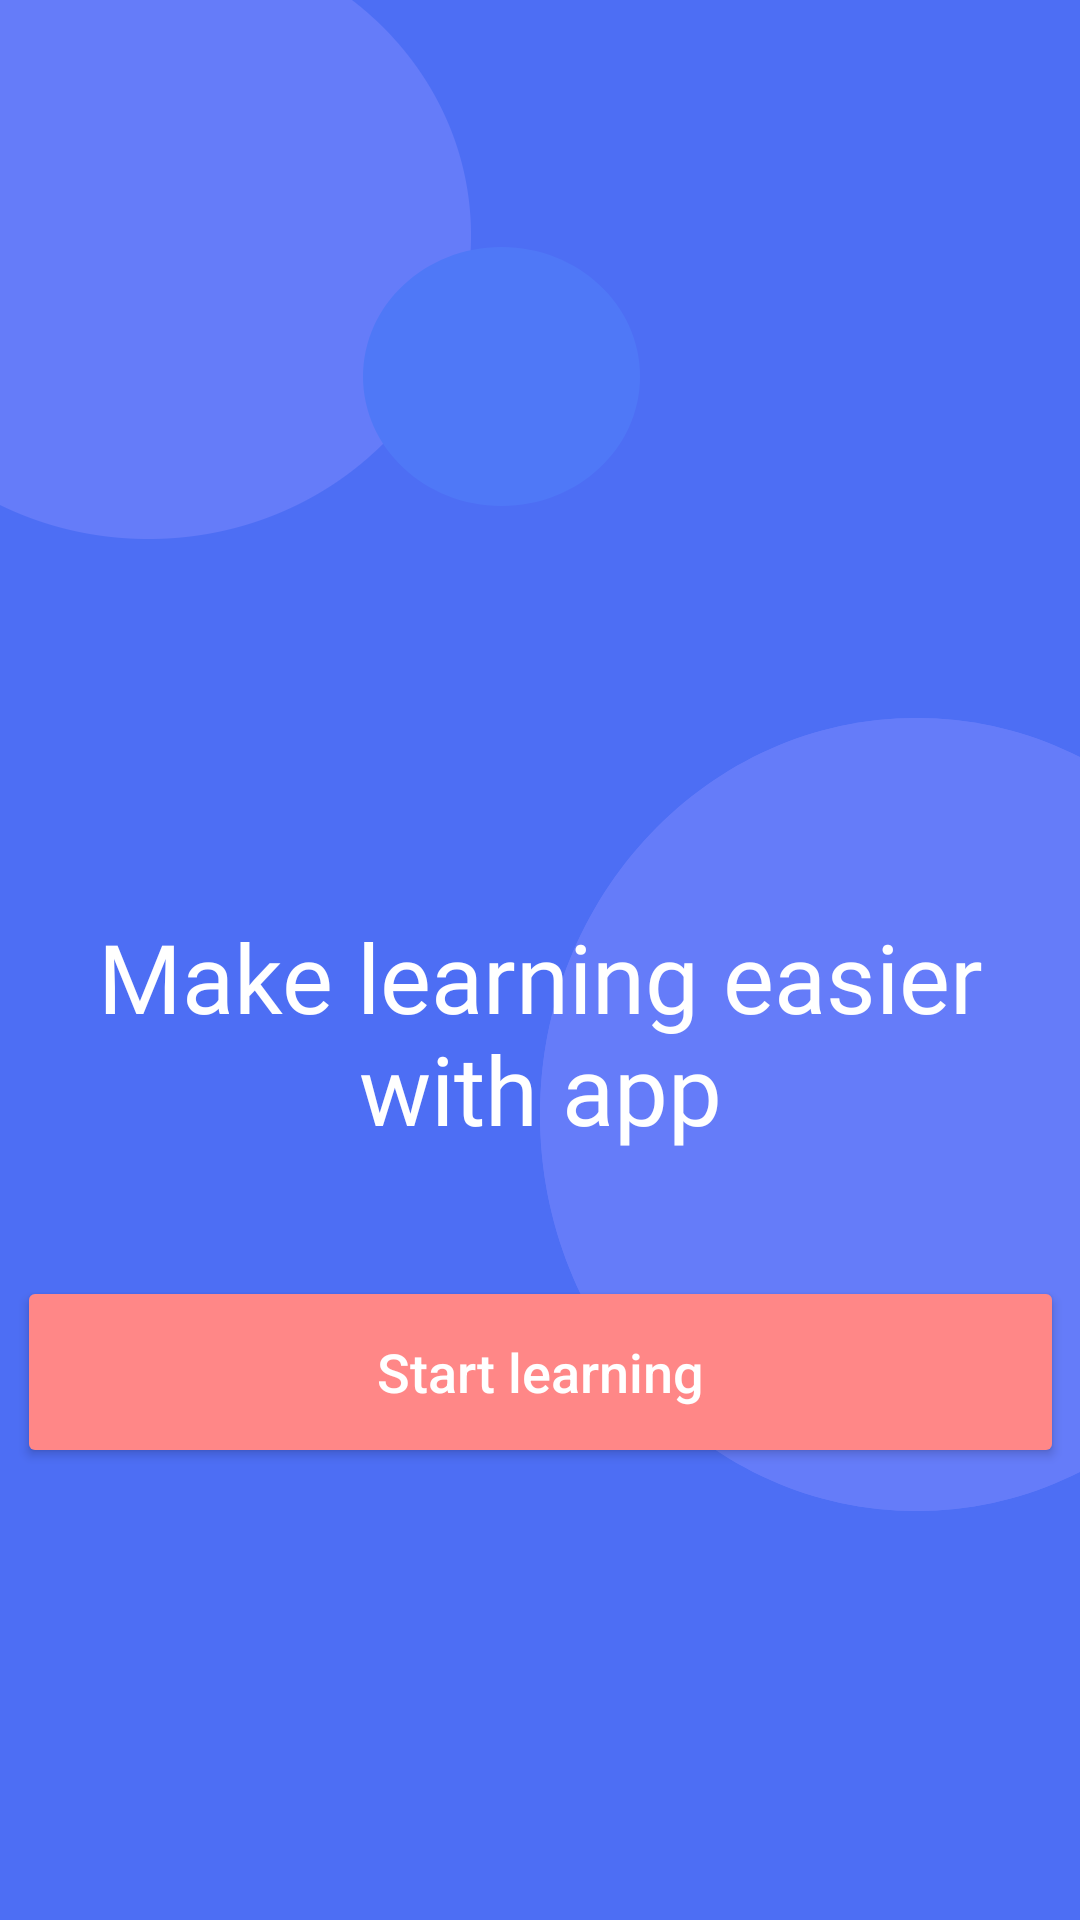

Here is an Android app screen rendered from its layout file. Give the layout XML and the strings, colors and styles it references.
<!-- AndroidManifest.xml: activity theme Theme.MyPlans.GetStarted -->
<!-- res/layout/activity_get_started.xml -->
<?xml version="1.0" encoding="utf-8"?>
<androidx.constraintlayout.widget.ConstraintLayout xmlns:android="http://schemas.android.com/apk/res/android"
    xmlns:app="http://schemas.android.com/apk/res-auto"
    xmlns:tools="http://schemas.android.com/tools"
    android:layout_width="match_parent"
    android:layout_height="match_parent"
    android:background="@drawable/background_blue"
    tools:context=".activities.GetStartedActivity">

    <ImageView
        android:id="@+id/imageView"
        android:layout_width="265dp"
        android:layout_height="198dp"
        android:layout_marginTop="82dp"
        app:layout_constraintEnd_toEndOf="parent"
        app:layout_constraintStart_toStartOf="parent"
        app:layout_constraintTop_toTopOf="parent"
        app:srcCompat="@drawable/image_get_started" />

    <TextView
        android:id="@+id/textView"
        android:layout_width="wrap_content"
        android:layout_height="wrap_content"
        android:layout_marginStart="32dp"
        android:layout_marginTop="24dp"
        android:layout_marginEnd="32dp"
        android:fontFamily="@font/avenir_regular"
        android:text="Make learning easier with app"
        android:textAlignment="center"
        android:textColor="@color/white"
        android:textSize="32sp"
        app:layout_constraintEnd_toEndOf="parent"
        app:layout_constraintStart_toStartOf="parent"
        app:layout_constraintTop_toBottomOf="@+id/imageView" />

    <Button
        android:id="@+id/get_started"
        android:layout_width="349dp"
        android:layout_height="64dp"
        android:layout_marginStart="32dp"
        android:layout_marginTop="41dp"
        android:layout_marginEnd="32dp"
        android:backgroundTint="@color/pink"
        android:text="@string/start_learning"
        android:textAllCaps="false"
        android:textSize="18sp"
        android:textColor="@color/white"
        app:cornerRadius="15dp"
        app:layout_constraintEnd_toEndOf="parent"
        app:layout_constraintStart_toStartOf="parent"
        app:layout_constraintTop_toBottomOf="@+id/textView" />
</androidx.constraintlayout.widget.ConstraintLayout>
<!-- resources referenced by this layout -->
<resources>
  <color name="pink">#ff8787</color>
  <color name="white">#FFFFFFFF</color>
  <!-- drawable background_blue: png bitmap (drawable, 15815 bytes) -->
  <!-- drawable image_get_started: png bitmap (drawable, 13572 bytes) -->
  <string name="start_learning">Start learning</string>
  <style name="Theme.MyPlans.GetStarted" parent="Theme.AppCompat.Light.DarkActionBar">
          <item name="windowActionBar">false</item>
          <item name="windowNoTitle">true</item>
          <item name="android:windowFullscreen">true</item>
          <item name="colorOnPrimary">@color/white_sc</item>
      </style>
  <color name="white_sc">#F3F3FF</color>
</resources>
